Dataset: Real-Time-Road-Condition-Detection-Using-Dashcam-Video (GitHub, CabuleaVictorAndrei/Real-Time-Road-Condition-Detection-Using-Dashcam-Video). Classes: clear, snowy, wet.

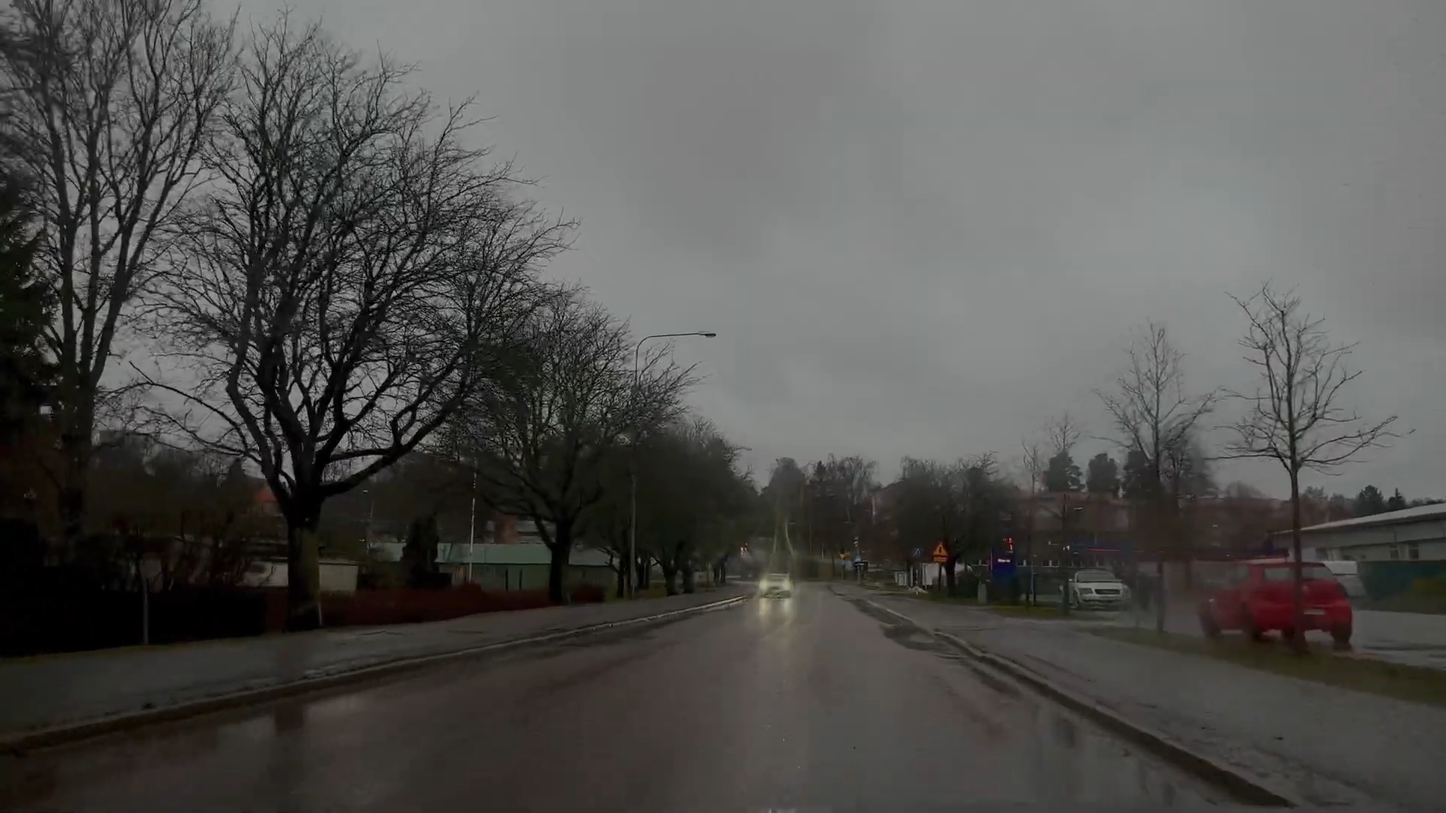
Label: wet

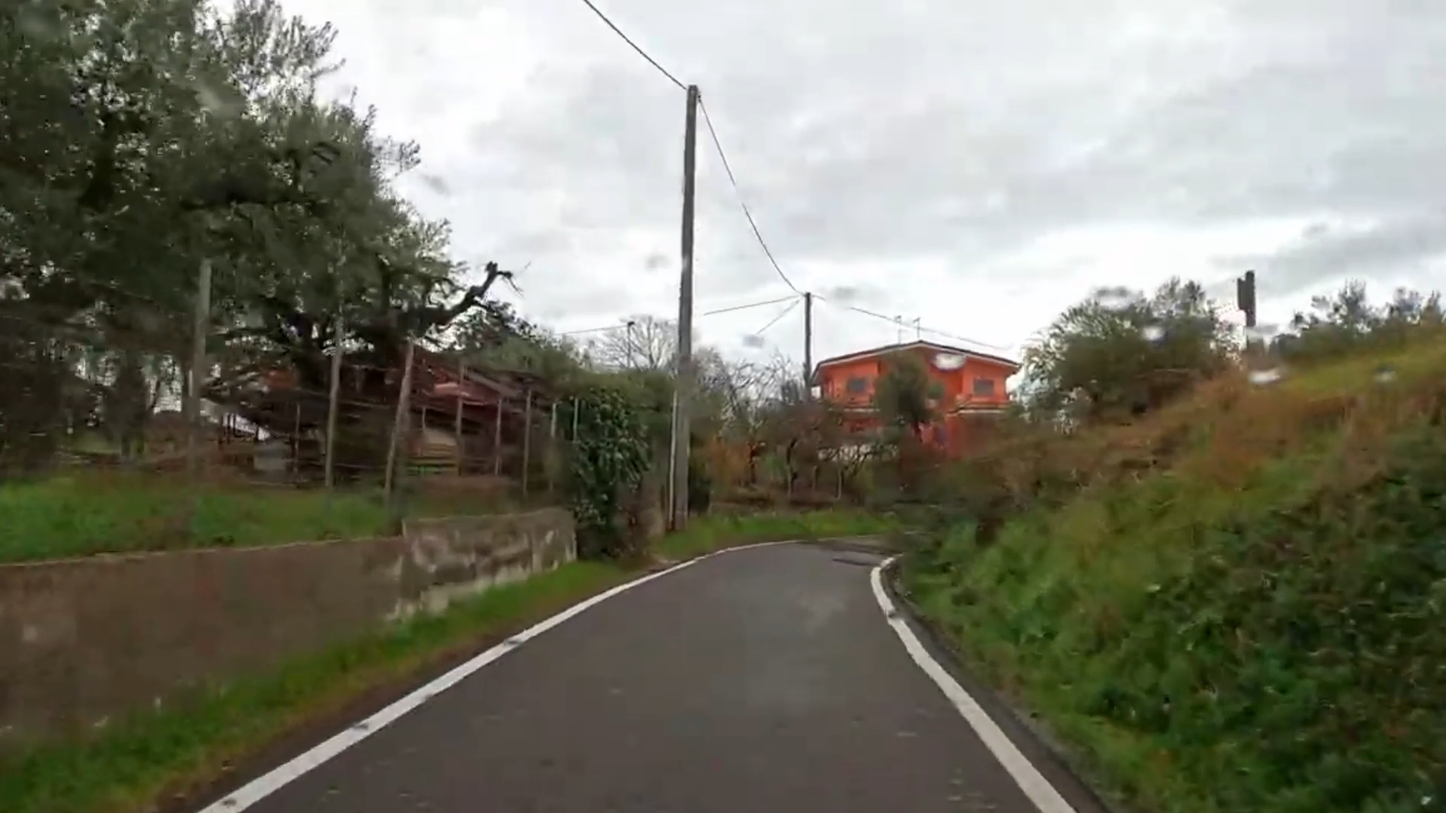
Label: wet

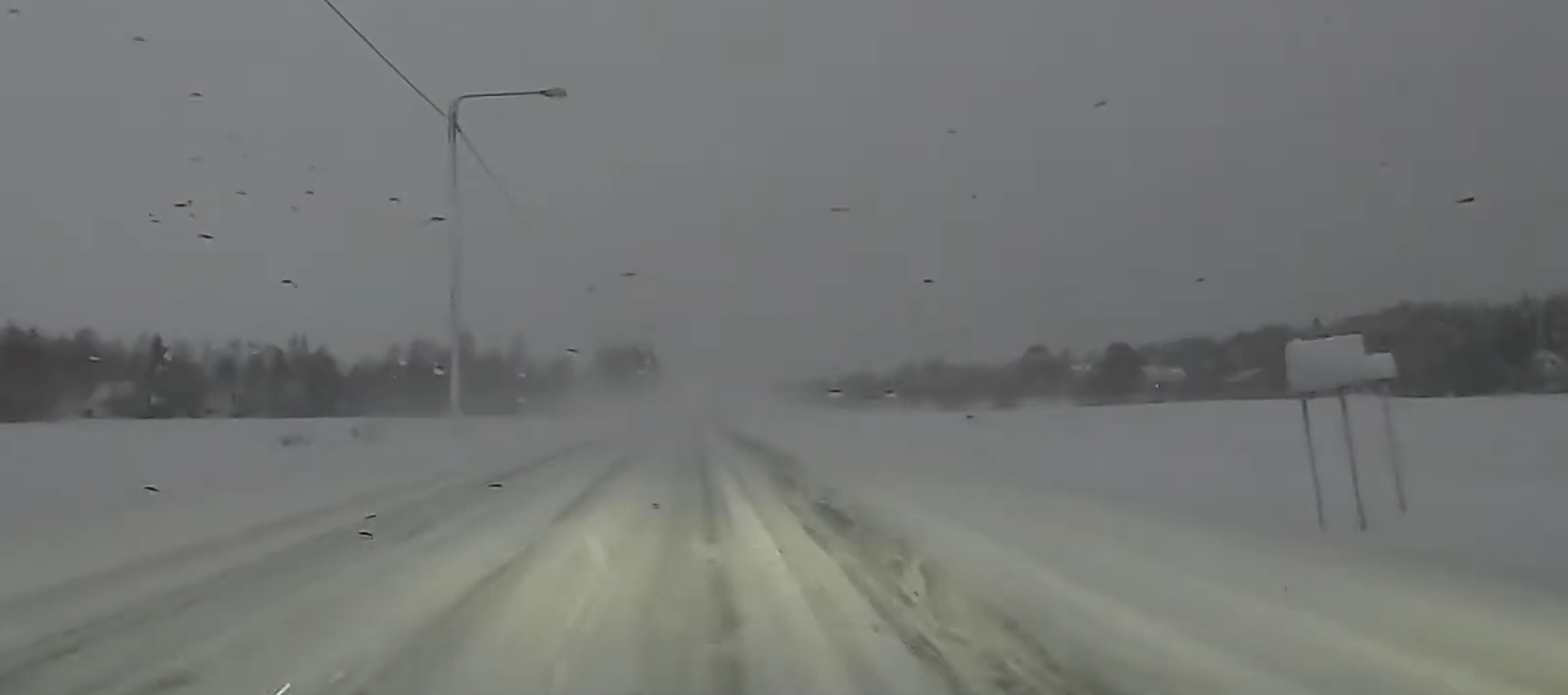
Label: snowy

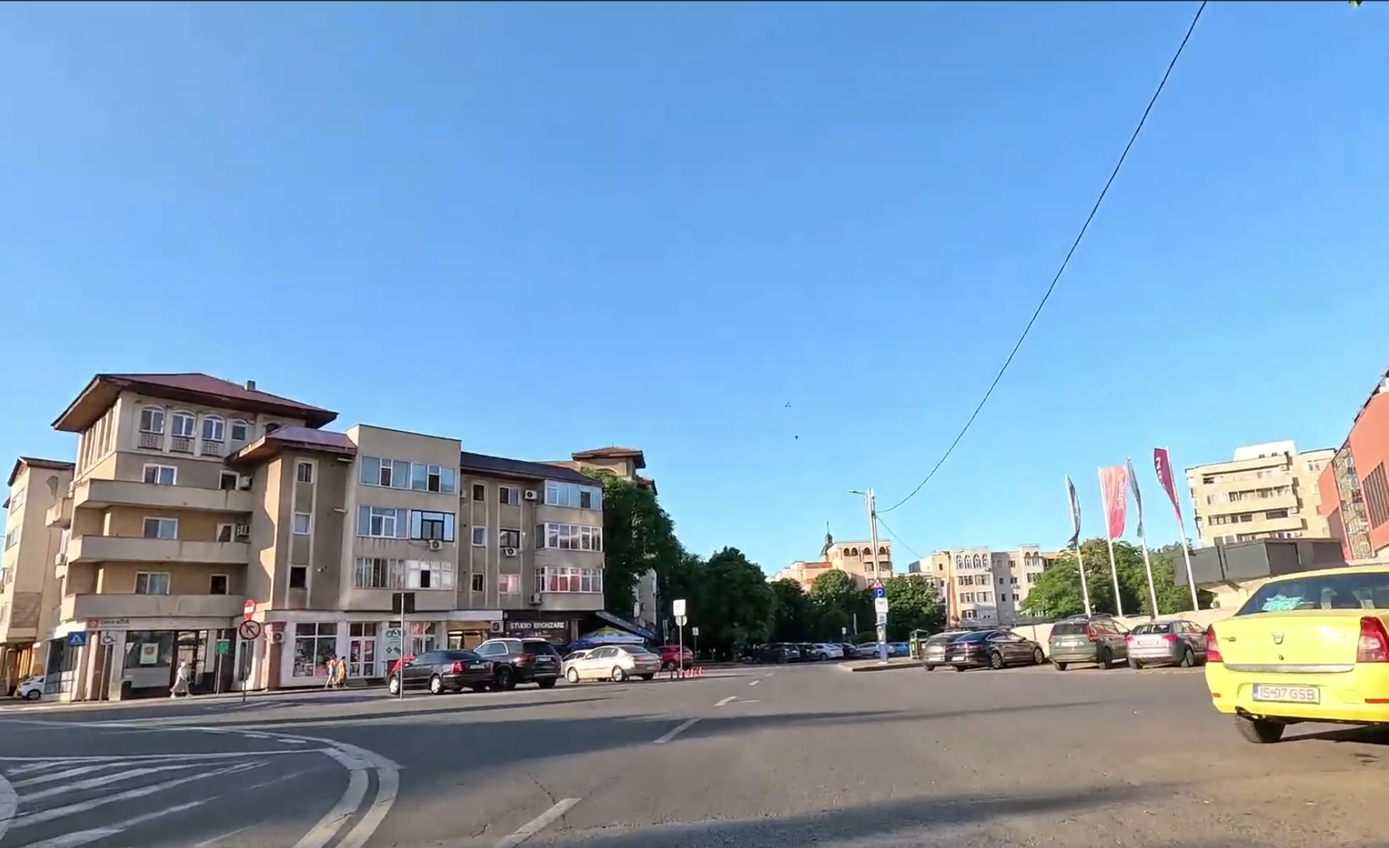
Label: clear

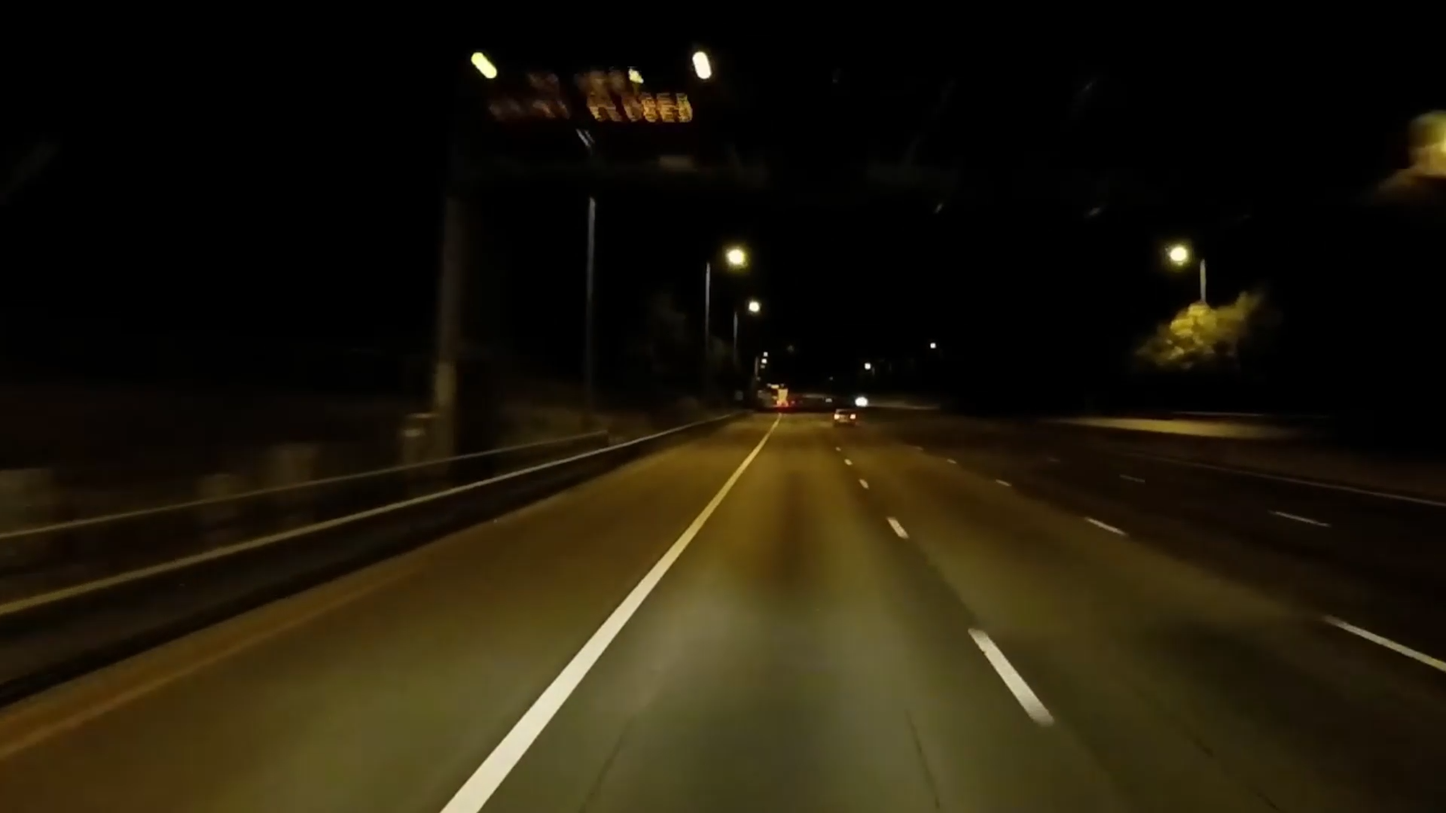
Label: clear

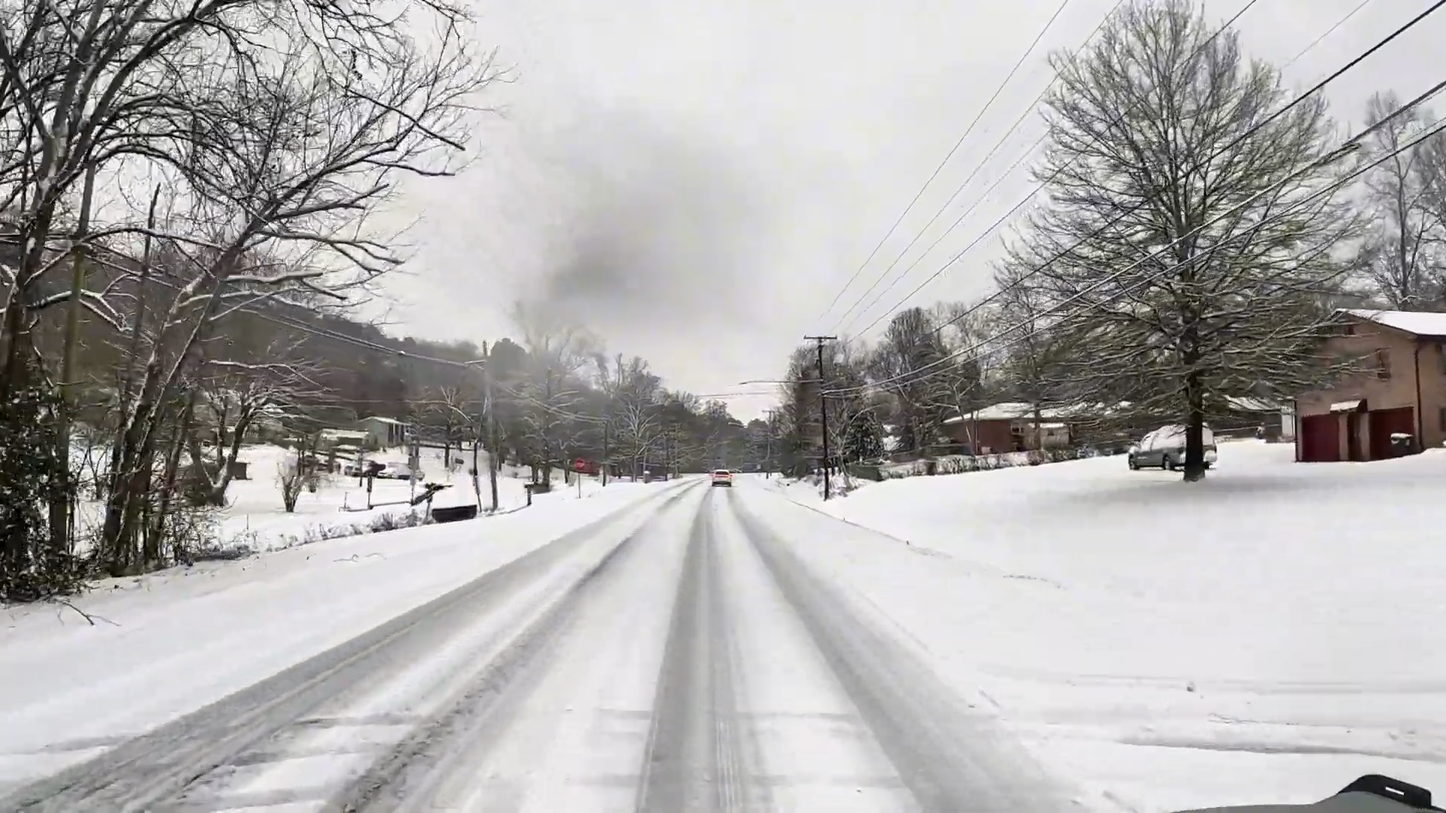
Label: snowy
